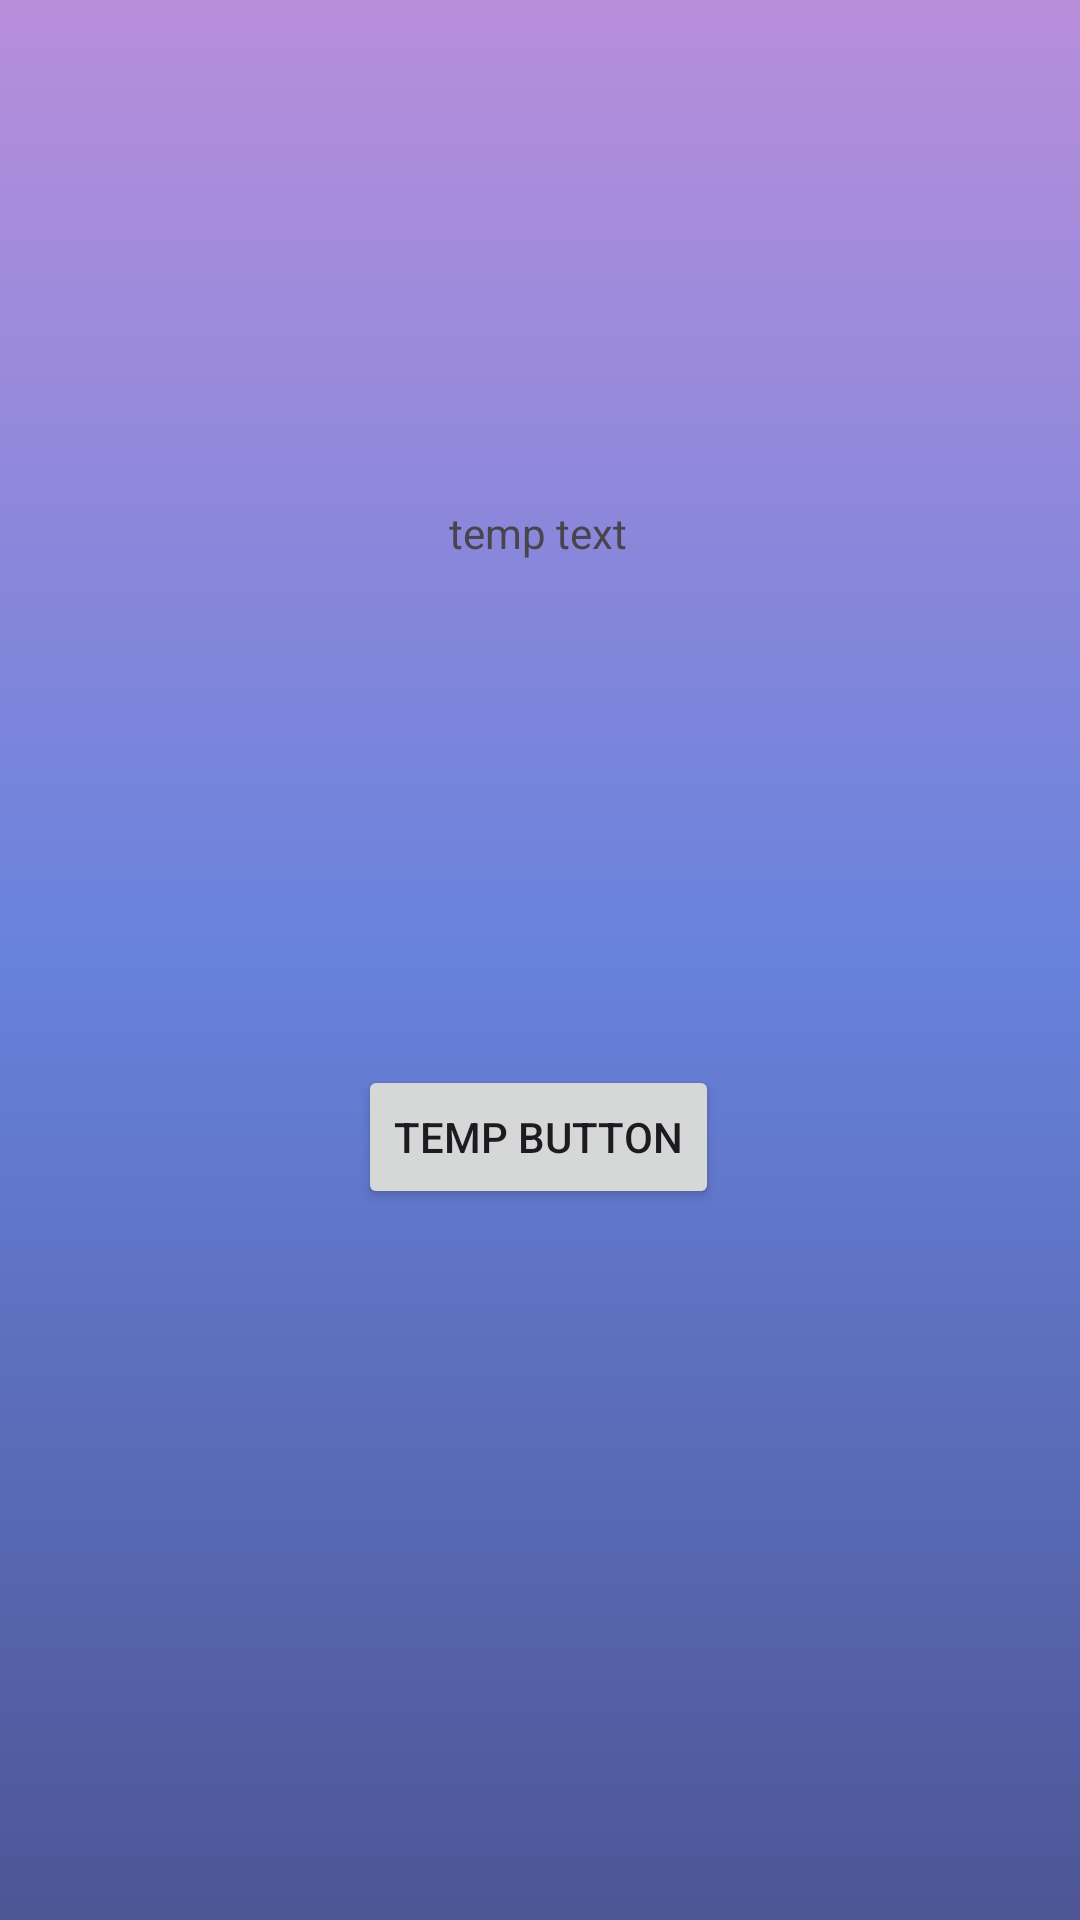

Android layout source for this screen:
<!-- AndroidManifest.xml: application theme Theme.Eva_1_app_moviles -->
<!-- res/layout/activity_tarea.xml -->
<?xml version="1.0" encoding="utf-8"?>
<androidx.constraintlayout.widget.ConstraintLayout xmlns:android="http://schemas.android.com/apk/res/android"
    xmlns:app="http://schemas.android.com/apk/res-auto"
    xmlns:tools="http://schemas.android.com/tools"
    android:id="@+id/main"
    android:layout_width="match_parent"
    android:layout_height="match_parent"
    android:background="@drawable/gradient_background"
    tools:context=".Tarea_act">

    <TextView
        android:id="@+id/txtTarea"
        android:layout_width="wrap_content"
        android:layout_height="wrap_content"
        android:layout_marginTop="168dp"
        android:text="temp text"
        app:layout_constraintEnd_toEndOf="parent"
        app:layout_constraintHorizontal_bias="0.498"
        app:layout_constraintStart_toStartOf="parent"
        app:layout_constraintTop_toTopOf="parent" />

    <Button
        android:id="@+id/btnTarea"
        android:layout_width="wrap_content"
        android:layout_height="wrap_content"
        android:layout_marginTop="168dp"
        android:text="temp button"
        app:layout_constraintEnd_toEndOf="parent"
        app:layout_constraintHorizontal_bias="0.498"
        app:layout_constraintStart_toStartOf="parent"
        app:layout_constraintTop_toBottomOf="@+id/txtTarea" />
</androidx.constraintlayout.widget.ConstraintLayout>
<!-- resources referenced by this layout -->
<resources>
  <!-- drawable gradient_background (drawable) -->
  <?xml version="1.0" encoding="utf-8"?>
  <selector xmlns:android="http://schemas.android.com/apk/res/android">
      <item>
          <shape>
              <gradient
                  android:startColor="#4D5595"
                  android:centerColor="#6782DB"
                  android:endColor="#B88EDB"
                  android:angle="90"/>
              <corners
                  android:radius="0dp"/>
          </shape>
      </item>
  </selector>
  <style name="Theme.Eva_1_app_moviles" parent="Base.Theme.Eva_1_app_moviles" />
  <style name="Base.Theme.Eva_1_app_moviles" parent="Theme.Material3.DayNight.NoActionBar">
          
          
      </style>
</resources>
